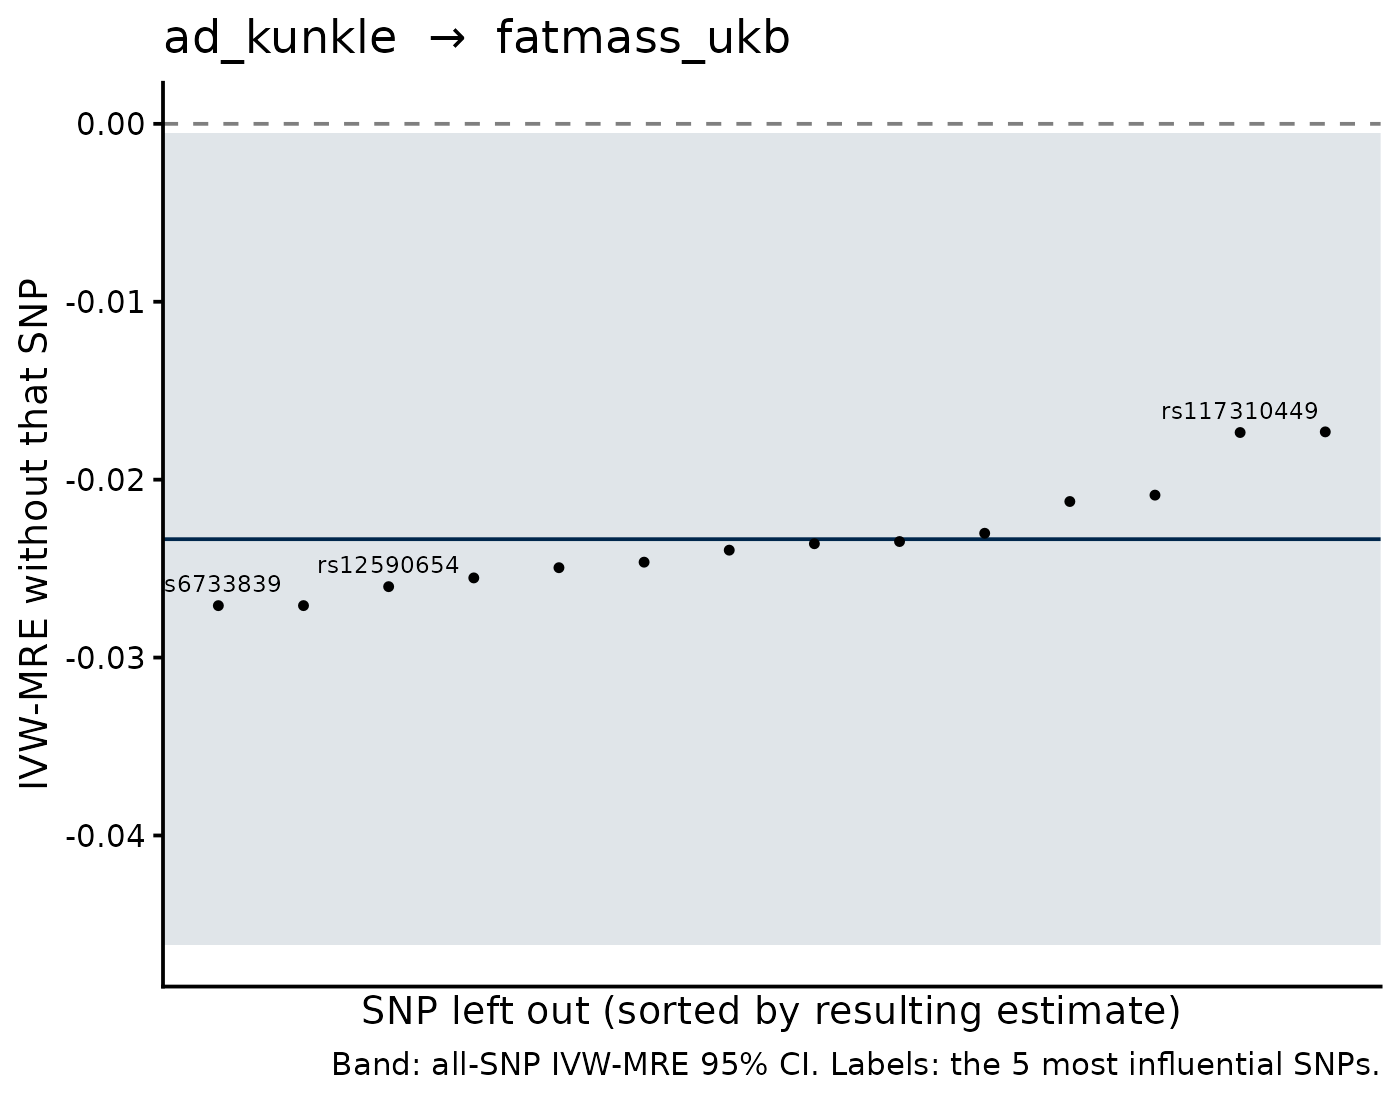

The data file committed next to this chart (first rows):
SNP, b_loo, se_loo, b_all, se_all, shift
rs3740688, -0.01731, 0.00874, -0.02335, 0.01165, 0.006032
rs117310449, -0.01735, 0.01308, -0.02335, 0.01165, 0.005995
rs6733839, -0.02708, 0.01256, -0.02335, 0.01165, -0.003735
rs1582763, -0.02708, 0.01181, -0.02335, 0.01165, -0.003734
rs12590654, -0.02601, 0.01159, -0.02335, 0.01165, -0.002668
rs73223431, -0.02087, 0.01179, -0.02335, 0.01165, 0.002476
rs3851179, -0.02552, 0.01226, -0.02335, 0.01165, -0.002177
rs8106813, -0.02123, 0.01295, -0.02335, 0.01165, 0.002117
rs12151021, -0.02495, 0.01222, -0.02335, 0.01165, -0.001603
rs679515, -0.02464, 0.01242, -0.02335, 0.01165, -0.001292
rs867230, -0.02396, 0.01261, -0.02335, 0.01165, -6.170121137375681e-4
rs11767557, -0.02301, 0.01232, -0.02335, 0.01165, 3.3247628397248263e-4
rs117316645, -0.0236, 0.01246, -0.02335, 0.01165, -2.5512722292204623e-4
rs11218343, -0.02348, 0.0123, -0.02335, 0.01165, -1.322634752647621e-4
